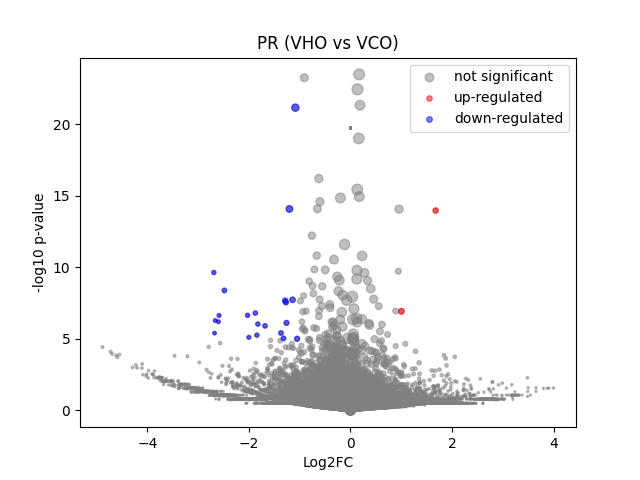

The file beside this chart, header and first rows:
	gene	expression_1	expression_2	log2FC	-log10 p-val	significant
0	MIR1302-2HG	-8.032657e-09	-4.5401976e-09	4.987488e-06	19.72	0
1	FAM138A	-8.032657e-09	-4.5401976e-09	4.987488e-06	19.72	0
2	OR4F5	-8.032657e-09	-4.5401976e-09	4.987488e-06	19.72	0
3	AL627309.1	-8.032657e-09	-4.5401976e-09	4.987488e-06	19.72	0
4	AL627309.3	-8.032657e-09	-4.5401976e-09	4.987488e-06	19.72	0
5	AL627309.2	-8.032657e-09	-4.5401976e-09	4.987488e-06	19.72	0
6	AL627309.5	0.02256	0.01949	-0.2015	0.1279	0
7	AL627309.4	0.000959	0.002872	0.9829	0.2775	0
8	AP006222.2	-8.032657e-09	-4.5401976e-09	4.987488e-06	19.72	0
9	AL732372.1	-8.032657e-09	-4.5401976e-09	4.987488e-06	19.72	0
10	OR4F29	-8.032657e-09	-4.5401976e-09	4.987488e-06	19.72	0
11	AC114498.1	-8.032657e-09	-4.5401976e-09	4.987488e-06	19.72	0
12	OR4F16	-8.032657e-09	-4.5401976e-09	4.987488e-06	19.72	0
13	AL669831.2	0.00257	0.004132	0.5237	0.137	0
14	LINC01409	0.05509	0.04823	-0.1883	0.1865	0
15	FAM87B	0.0007226	-4.5401976e-09	-0.7846	0.4981	0
16	LINC01128	0.09681	0.08292	-0.2211	0.3204	0
17	LINC00115	0.012	0.01242	0.04542	0.01976	0
18	FAM41C	0.001106	-4.5401976e-09	-1.074	0.4981	0
19	AL645608.6	-8.032657e-09	-4.5401976e-09	4.987488e-06	19.72	0
20	AL645608.2	0.01111	0.004484	-1.143	0.6484	0
21	AL645608.4	0.001642	-4.5401976e-09	-1.402	0.4981	0
22	LINC02593	0.04583	0.0275	-0.7164	0.8813	0
23	SAMD11	0.2916	0.2416	-0.2706	0.8366	0
24	NOC2L	0.2184	0.1494	-0.5448	1.999	0
25	KLHL17	0.01141	0.02357	0.986	0.7569	0
26	PLEKHN1	-8.032657e-09	0.003073	2.026	0.4977	0
27	PERM1	-8.032657e-09	-4.5401976e-09	4.987488e-06	19.72	0
28	AL645608.7	0.02479	0.01161	-1.033	0.8885	0
29	HES4	1.161	1.241	0.09548	0.8943	0
30	ISG15	0.2169	0.1915	-0.1786	0.4312	0
31	AL645608.1	-8.032657e-09	-4.5401976e-09	4.987488e-06	19.72	0
32	AGRN	0.2818	0.2157	-0.3839	1.5	0
33	AL645608.5	-8.032657e-09	-4.5401976e-09	4.987488e-06	19.72	0
34	AL645608.8	-8.032657e-09	-4.5401976e-09	4.987488e-06	19.72	0
35	RNF223	-8.032657e-09	-4.5401976e-09	4.987488e-06	19.72	0
36	C1orf159	0.02161	0.008115	-1.311	1.18	0
37	AL390719.3	-8.032657e-09	-4.5401976e-09	4.987488e-06	19.72	0
38	LINC01342	-8.032657e-09	-4.5401976e-09	4.987488e-06	19.72	0
39	AL390719.2	-8.032657e-09	-4.5401976e-09	4.987488e-06	19.72	0
40	TTLL10-AS1	-8.032657e-09	-4.5401976e-09	4.987488e-06	19.72	0
41	TTLL10	-8.032657e-09	-4.5401976e-09	4.987488e-06	19.72	0
42	TNFRSF18	0.005366	0.008383	0.5597	0.1855	0
43	TNFRSF4	0.002569	0.00758	1.265	0.4237	0
44	SDF4	0.4419	0.4558	0.0445	0.1434	0
45	B3GALT6	0.1477	0.1251	-0.2374	0.4711	0
46	C1QTNF12	0.03069	0.03596	0.2222	0.1704	0
47	AL162741.1	0.001636	-4.5401976e-09	-1.398	0.4981	0
48	UBE2J2	0.3204	0.3333	0.05652	0.1491	0
49	LINC01786	0.00187	-4.5401976e-09	-1.521	0.4981	0
50	SCNN1D	0.002941	0.008334	1.244	0.5068	0
51	ACAP3	0.1126	0.1179	0.06532	0.09036	0
52	PUSL1	0.09752	0.07776	-0.323	0.5111	0
53	INTS11	0.208	0.171	-0.2811	0.7663	0
54	AL139287.1	-8.032657e-09	-4.5401976e-09	4.987488e-06	19.72	0
55	CPTP	0.08173	0.05872	-0.4703	0.7428	0
56	TAS1R3	0.001755	0.002601	0.3862	0.1037	0
57	DVL1	0.08217	0.0647	-0.3401	0.4998	0
58	MXRA8	0.2125	0.1518	-0.4825	1.616	0
59	AURKAIP1	0.8137	0.7282	-0.16	1.24	0
... 36,541 more rows
